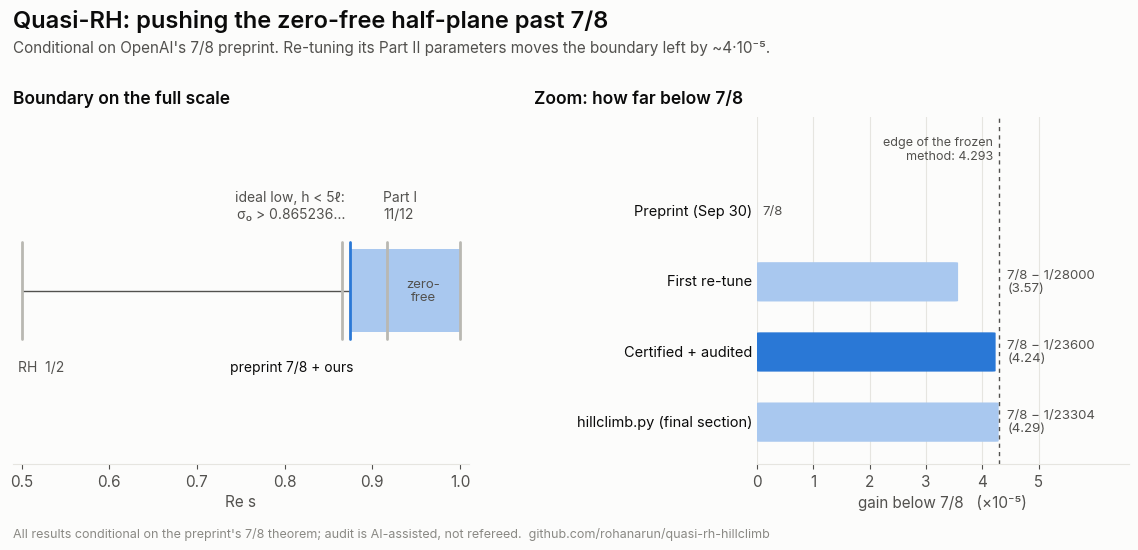

Reproduce this figure in Python. (Note: this script raises an exception after producing the figure.)
"""Chart of the zero-free half-plane improvement. Writes graphs/improvement.png.
Values are exact rationals from auto-research/results.md and edge.py."""
import os
from fractions import Fraction as Fr
import matplotlib
matplotlib.use("Agg")
import matplotlib.pyplot as plt
from matplotlib.patches import FancyBboxPatch

SURF, INK, INK2, MUTED, GRID = "#fcfcfb", "#0b0b0b", "#52514e", "#8a8984", "#e6e5e0"
BLUE, BLUE_LT, GRAY = "#2a78d6", "#a9c8ef", "#b9b8b2"
plt.rcParams.update({"font.family": ["Inter", "DejaVu Sans"], "font.size": 11,
                     "text.color": INK, "axes.labelcolor": INK2, "xtick.color": INK2, "ytick.color": INK2})

fig = plt.figure(figsize=(12, 5.6), facecolor=SURF)
fig.text(0.04, 0.94, "Quasi-RH: pushing the zero-free half-plane past 7/8", fontsize=17, weight="semibold")
fig.text(0.04, 0.895, "Conditional on OpenAI's 7/8 preprint. Re-tuning its Part II parameters moves the boundary left by ~4·10⁻⁵.",
         fontsize=11, color=INK2)

# ---------- left: where the boundary sits on Re s ----------
ax = fig.add_axes([0.04, 0.16, 0.38, 0.62], facecolor=SURF)
ax.set_xlim(0.49, 1.01); ax.set_ylim(0, 1)
ax.axvspan(7/8, 1.0, ymin=0.38, ymax=0.62, color=BLUE_LT, lw=0)
ax.hlines(0.5, 0.5, 7/8, color=INK2, lw=1)
marks = [(0.5, "RH  1/2", GRAY, "below", "left"), (float(Fr(1573, 1818)), "ideal low, h < 5ℓ:\nσ₀ > 0.865236…", GRAY, "above", "right"),
         (7/8, "preprint 7/8 + ours", BLUE, "below", "right"), (11/12, "Part I\n11/12", GRAY, "above", "left"),
         (1.0, "", GRAY, "below", "right")]
for x, lab, c, pos, ha in marks:
    ax.plot([x, x], [0.36, 0.64], color=c, lw=2, solid_capstyle="round")
    y, va = (0.30, "top") if pos == "below" else (0.70, "bottom")
    dx = {"left": -0.004, "right": 0.004, "center": 0}[ha]
    ax.text(x + dx, y, lab, ha=ha, va=va, fontsize=10, color=INK if c == BLUE else INK2, linespacing=1.25)
ax.text(0.9583, 0.5, "zero-\nfree", ha="center", va="center", fontsize=9.5, color=INK2, linespacing=1.1)
ax.set_yticks([]); ax.set_xticks([0.5, 0.6, 0.7, 0.8, 0.9, 1.0])
for s in ("left", "right", "top"): ax.spines[s].set_visible(False)
ax.spines["bottom"].set_color(GRID); ax.set_xlabel("Re s", color=INK2)
ax.set_title("Boundary on the full scale", loc="left", fontsize=12.5, weight="semibold", pad=10)

# ---------- right: gain below 7/8 ----------
bx = fig.add_axes([0.66, 0.16, 0.31, 0.62], facecolor=SURF)
rows = [("Preprint (Sep 30)", Fr(0), "7/8", GRAY),
        ("First re-tune", Fr(1, 28000), "7/8 − 1/28000", BLUE_LT),
        ("Certified + audited", Fr(1, 23600), "7/8 − 1/23600", BLUE),
        ("hillclimb.py (final section)", Fr(1, 23304), "7/8 − 1/23304", BLUE_LT)]
edge = 4.293
for i, (lab, g, exact, c) in enumerate(rows):
    y = len(rows) - 1 - i; v = float(g) * 1e5
    if v > 0:
        bx.add_patch(FancyBboxPatch((0, y - 0.28), v, 0.56, boxstyle="round,pad=0,rounding_size=0.06",
                                    mutation_aspect=0.12, fc=c, ec="none"))
    bx.text(-0.08, y, lab, ha="right", va="center", fontsize=10.5, color=INK)
    bx.text(max(v, edge) + 0.15 if v else 0.1, y, f"{exact}\n({v:.2f})" if v else exact, ha="left", va="center", fontsize=9.5, color=INK2, linespacing=1.15)
bx.axvline(edge, color=INK2, lw=1, ls=(0, (3, 3)))
bx.text(edge - 0.1, len(rows) - 0.3, "edge of the frozen\nmethod: 4.293", ha="right", va="bottom", fontsize=9, color=INK2)
bx.set_xlim(0, 6.6); bx.set_ylim(-0.6, len(rows) + 0.35); bx.set_yticks([])
bx.set_xticks([0, 1, 2, 3, 4, 5]); bx.grid(axis="x", color=GRID, lw=0.8); bx.set_axisbelow(True)
for s in ("left", "right", "top"): bx.spines[s].set_visible(False)
bx.spines["bottom"].set_color(GRID)
bx.set_xlabel("gain below 7/8   (×10⁻⁵)", color=INK2)
bx.set_title("Zoom: how far below 7/8", loc="left", fontsize=12.5, weight="semibold", pad=10, x=-0.6)

fig.text(0.04, 0.03, "All results conditional on the preprint's 7/8 theorem; audit is AI-assisted, not refereed.  "
         "github.com/rohanarun/quasi-rh-hillclimb", fontsize=9, color=MUTED)
out = os.path.join(os.path.dirname(os.path.abspath(__file__)), "..", "graphs", "improvement.png")
os.makedirs(os.path.dirname(out), exist_ok=True)
fig.savefig(out, dpi=200, facecolor=SURF)
print("wrote", os.path.normpath(out))
